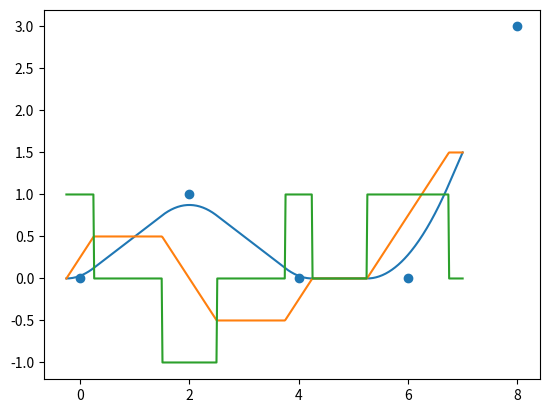

This chart was generated by the following Python code:
import numpy as np
import math

class TrapezoidalTrajectory:

    def __init__(self, q, dq_max, ddq_max, dq=None):

        assert len(q) > 1

        self.q = np.asarray(q).astype(float)
        if self.q.ndim == 1:
            self.q = self.q.reshape(-1, 1)

        self.nseg = len(q) - 1

        self.dt = np.zeros(self.nseg)
        self.t = np.zeros(self.nseg+1)
        self.ta = np.zeros((self.nseg, self.q.shape[1]))
        self.td = np.zeros((self.nseg, self.q.shape[1]))
        self.v = np.zeros((self.nseg, self.q.shape[1]))        
        self.a = np.zeros((self.nseg, self.q.shape[1]))
        
        if dq is None:            
            # Initial / final velocities zero, others according to sign of velocity in
            # neighboring segments.
            self.v0 = np.zeros(self.q.shape)
            s = np.sign(np.diff(self.q, axis=0))
            for i in range(1, len(q)-1):
                cond = s[i-1] == s[i]
                self.v0[i] = np.select([cond, ~cond], [s[i-1] * dq_max, 0.])
        else:
            self.v0 = np.asarray(dq)            
            if self.v0.ndim == 1:
                self.v0 = self.v0.reshape(-1, 1)
            assert self.v0.shape == (len(q), 1) or self.v0.shape == self.q.shape

        for i in range(self.nseg):
            self.dt[i], self.ta[i], self.td[i], self.v[i], self.a[i] = TrapezoidalTrajectory.solve(self.q[i], self.q[i+1], self.v0[i], self.v0[i+1], dq_max, ddq_max)

        self.t[1:] = np.cumsum(self.dt)

    def __call__(self, t):
        """Compute positions, velocities and accelerations at query time instants.

        Params
        ------
        t : scalar or 1xN array
            Time instants to compute trajectory configurations for. [qt[0]..qt[-1]]. If query
            times are outside the interval, they are clipped to the nearest valid value.
        
        Returns
        -------
        q : NxM array
            Position information in rows. One row per query time instant.
        dq : NxM array
            Velocity information in rows. One row per query time instant. 
        ddq : NxM array
            Acceleration information in rows. One row per query time instant.
        """

        isscalar = np.isscalar(t)
        
        t = np.atleast_1d(t)    
        t = np.clip(t, 0, self.t[-1])            
        i = np.digitize(t, self.t) - 1
        i = np.clip(i, 0, self.nseg - 1)
       
        t = t - self.t[i] # Time relative to segment
        t = t.reshape(-1, 1) # Needed for elementwise ops
        ta = self.ta
        td = self.td
        dt = self.dt.reshape(-1, 1)

        isa = t < ta[i]
        isd = t > (dt[i] - td[i])
        isl = np.logical_and(~isa, ~isd)

        q = \
            (self.q[i] + self.v0[i]*t + 0.5*self.a[i]*t**2) * isa + \
            (self.q[i] + self.v0[i]*ta[i]*0.5 + self.v[i]*(t - ta[i]*0.5)) * isl + \
            (self.q[i+1] - self.v0[i+1]*(dt[i]-t) - 0.5*self.a[i]*(dt[i]-t)**2) * isd

        dq = \
            (self.v0[i] + self.a[i] * t) * isa + \
            self.v[i] * isl + \
            (self.v0[i+1] + self.a[i] * (dt[i]-t)) * isd

        ddq = \
            self.a[i] * isa + \
            0. * isl + \
            -self.a[i] * isd

        
        return (q, dq, ddq) if not isscalar else (q[0], dq[0], ddq[0])

    @staticmethod
    def eval_constraint(q0, q1, dq0, dq1, ddq_max):
        h = np.abs(q1-q0)
        return ddq_max*h >= np.abs(dq0**2 - dq1**2) * 0.5 # eq. 3.14

    @staticmethod
    def solve(q0, q1, dq0, dq1, dq_max, ddq_max):

        q0 = np.atleast_1d(q0)
        q1 = np.atleast_1d(q1)
        dq0 = np.abs(np.atleast_1d(dq0))
        dq1 = np.abs(np.atleast_1d(dq1))

        n = len(q0)

        # For coordinated motion, timing is build for axis with largest displacement
        d = q1 - q0
        h = np.abs(d)
        s = np.sign(d)
        i = np.argmax(h)

        assert np.all(TrapezoidalTrajectory.eval_constraint(q0, q1, dq0, dq1, ddq_max)), "Trajectory with given constraints impossible. Lower velocities or increase maximum acceleration."

        # From the axis with the largest displacement we first ta/td and t first using dq_max/ddq_max
        # as constraints. Given total duration t, we compute ta/td for all other axes using the constraints
        # ddq_max and t.

        ta = np.zeros(n)
        td = np.zeros(n)
        vlim = np.zeros(n)

        if h[i]*ddq_max > dq_max**2 - (dq0[i]**2 + dq1[i]**2) * 0.5:
            # vmax is reached
            vlim[i] = dq_max
            ta[i] = (dq_max - dq0[i]) / ddq_max
            td[i] = (dq_max - dq1[i]) / ddq_max
            t = h[i] / dq_max + (dq_max / (2 * ddq_max)) * (1 - dq0[i]/dq_max)**2 + (dq_max / (2 * ddq_max)) * (1 - dq1[i]/dq_max)**2
        else:
            # vmax is not reached, only accel and deaccel
            vlim[i] = math.sqrt(h[i]*ddq_max + (dq0[i]**2 + dq1[i]**2) * 0.5)
            ta[i] = (vlim[i] - dq0[i]) / ddq_max
            td[i] = (vlim[i] - dq1[i]) / ddq_max
            t = ta[i] + td[i]

        # For all other axes
        if n > 1:
            mask = np.ones(n, dtype=bool)
            mask[i] = False
            vlim[mask] = 0.5*(dq0[mask] + dq1[mask] + ddq_max*t - np.sqrt(ddq_max**2*t**2 - 4*ddq_max*h[mask] + 2*ddq_max*(dq0[mask] + dq1[mask])*t - (dq0[mask] - dq1[mask])**2))

        dq = s * vlim
        ddq = s * ddq_max

        return t, ta, td, dq, ddq


def lspb(q, dt, ddq_max, t):
    q = np.asarray(q).astype(float)
    q = np.concatenate(([q[0]], q, [q[-1]]))
    dt = np.concatenate(([1], dt, [1]))
    
    dq = np.diff(q) / dt
    tb = np.abs(np.diff(dq)) / ddq_max
    ddq = (np.diff(dq)) / tb

    T = np.concatenate(([0], np.cumsum(dt[1:-1]))) 
    #T = T + tb[0]*0.5    
    #tf = tb[0]*0.5 + np.sum(dt[1:-1]) + tb[-1]*0.5
    tf = np.sum(dt[1:-1]) + tb[-1]*0.5

    t = np.atleast_1d(t)            
    t = np.clip(t, -tb[0]*0.5, tf)   

    print(tb)
    bins = T[:-1] + (dt[1:-1] - tb[1:]*0.5)
    i = np.digitize(t, bins)

    isb = np.logical_and(t >= (T[i] - tb[i]*0.5), (t <= T[i] + tb[i]*0.5))
    
    x = \
        (q[i+1] + dq[i] * (t - T[i]) + 0.5*ddq[i]*(t - T[i] + tb[i]*0.5)**2) * isb + \
        (q[i+1] + dq[i+1] * (t - T[i])) * ~isb

    dx = \
        (dq[i] + ddq[i]*(t - T[i] + tb[i]*0.5)) * isb + \
        (dq[i+1]) * ~isb

    ddx = \
        (ddq[i]) * isb + \
        (0) * ~isb

    return x, dx, ddx

#q = lspb([0, 1, 0.5], [2, 2], 1, t)


import matplotlib.pyplot as plt

dt = [2, 2, 2, 2]
x = [0, 1, 0, 0, 3.]

t = np.concatenate(([0], np.cumsum(dt)))
plt.scatter(t, x)
t = np.linspace(-0.25, 7, 500)
x, dx, ddx = lspb(x, dt, 1, t)
plt.plot(t, x)
plt.plot(t, dx)
plt.plot(t, ddx)

plt.show()




        

